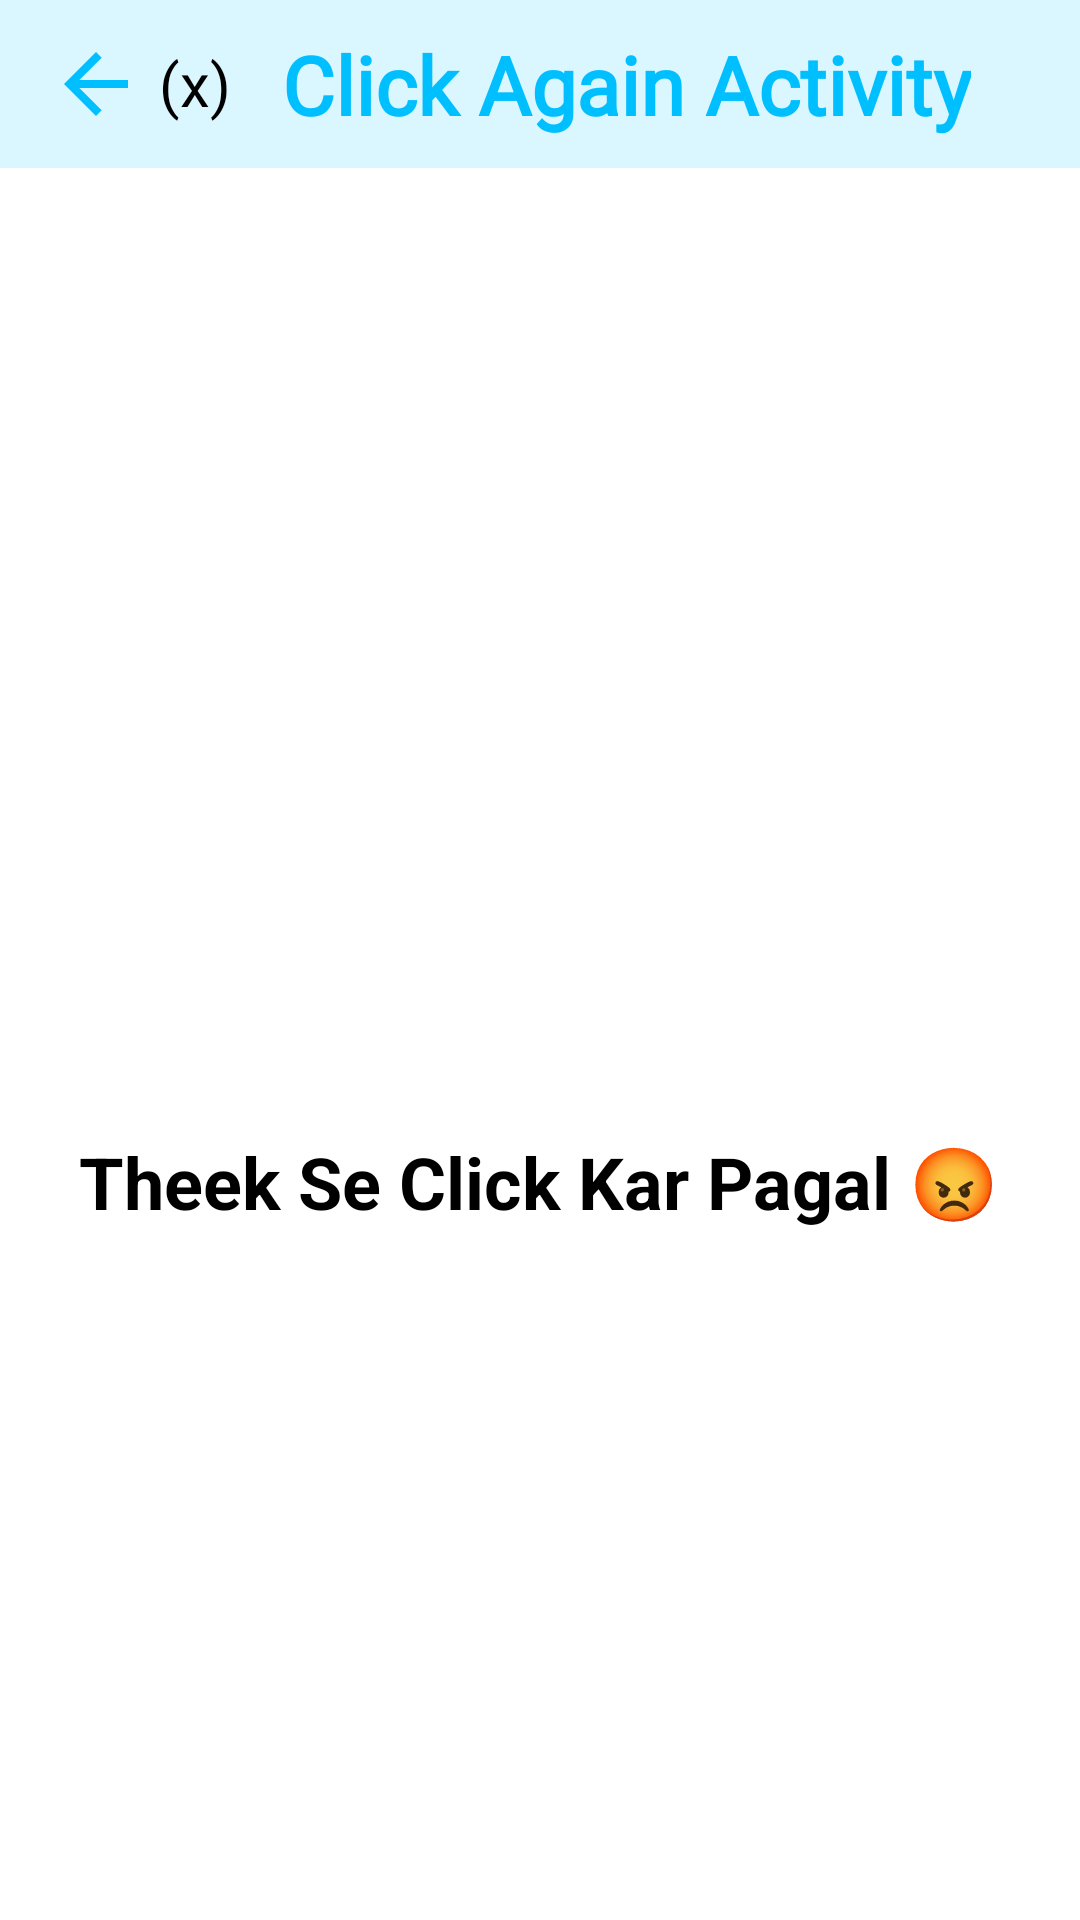

The Android layout XML behind this screen, and the referenced resources:
<!-- AndroidManifest.xml: application theme Theme.AllInOneApp -->
<!-- res/layout/activity_ocr_kuch_bhi.xml -->
<?xml version="1.0" encoding="utf-8"?>
<androidx.constraintlayout.widget.ConstraintLayout xmlns:android="http://schemas.android.com/apk/res/android"
    xmlns:app="http://schemas.android.com/apk/res-auto"
    xmlns:tools="http://schemas.android.com/tools"
    android:layout_width="match_parent"
    android:layout_height="match_parent"
    tools:context=".ocr_KuchBhiActivity">


    <androidx.appcompat.widget.Toolbar
        android:id="@+id/ocrKuchBhiActivityToolbar"
        android:layout_width="match_parent"
        android:layout_height="?attr/actionBarSize"
        android:background="#DAF6FF"
        app:layout_constraintEnd_toEndOf="parent"
        app:layout_constraintStart_toStartOf="parent"
        app:layout_constraintTop_toTopOf="parent">

        <RelativeLayout
            android:layout_width="match_parent"
            android:layout_height="match_parent"
            android:gravity="center_vertical">

            <ImageView
                android:id="@+id/back_arrow"
                android:layout_width="32dp"
                android:layout_height="40dp"
                android:layout_centerVertical="true"
                android:background="@drawable/ripple"
                android:src="@drawable/back_arrow" />

            <TextView
                android:id="@+id/back_stack_counter"
                android:layout_width="wrap_content"
                android:layout_height="wrap_content"
                android:layout_centerVertical="true"
                android:layout_marginStart="5dp"
                android:layout_toRightOf="@+id/back_arrow"
                android:fontFamily="@font/nunito_semi_bold"
                android:text="(x)"
                android:textColor="@color/black"
                android:textSize="20dp" />

            <TextView
                android:layout_width="wrap_content"
                android:layout_height="wrap_content"
                android:layout_centerVertical="true"
                android:layout_marginStart="17dp"
                android:layout_toRightOf="@+id/back_stack_counter"
                android:fontFamily="@font/nunito_extra_bold"
                android:text="Click Again Activity"
                android:textColor="#00BFFF"
                android:textSize="27dp"
                android:textStyle="bold" />

        </RelativeLayout>

    </androidx.appcompat.widget.Toolbar>

    <ImageView
        android:id="@+id/imageView1"
        android:layout_width="400dp"
        android:layout_height="400dp"
        android:padding="30dp"
        android:src="@drawable/carry_paisa_barbad"
        app:layout_constraintBottom_toTopOf="@+id/textView4"
        app:layout_constraintEnd_toEndOf="parent"
        app:layout_constraintHorizontal_bias="0.454"
        app:layout_constraintStart_toStartOf="parent"
        app:layout_constraintTop_toBottomOf="@+id/ocrKuchBhiActivityToolbar"
        app:layout_constraintVertical_bias="0.128" />

    <TextView
        android:id="@+id/textView4"
        android:layout_width="wrap_content"
        android:layout_height="wrap_content"
        android:layout_marginBottom="230dp"
        android:text="Theek Se Click Kar Pagal 😡"
        android:textColor="@color/black"
        android:textSize="24dp"
        android:textStyle="bold"
        app:layout_constraintBottom_toBottomOf="parent"
        app:layout_constraintEnd_toEndOf="parent"
        app:layout_constraintHorizontal_bias="0.495"
        app:layout_constraintStart_toStartOf="parent" />

</androidx.constraintlayout.widget.ConstraintLayout>
<!-- resources referenced by this layout -->
<resources>
  <color name="black">#FF000000</color>
  <!-- drawable back_arrow (drawable) -->
  <vector android:height="24dp" android:tint="#00BFFF"
      android:viewportHeight="24" android:viewportWidth="24"
      android:width="24dp" xmlns:android="http://schemas.android.com/apk/res/android">
      <path android:fillColor="@android:color/white" android:pathData="M20,11H7.83l5.59,-5.59L12,4l-8,8 8,8 1.41,-1.41L7.83,13H20v-2z"/>
  </vector>
  <!-- drawable ripple (drawable) -->
  <?xml version="1.0" encoding="utf-8"?>
  <ripple xmlns:android="http://schemas.android.com/apk/res/android"
      android:color="#75F6FF" android:radius="25dp">
  </ripple>
  <style name="Theme.AllInOneApp" parent="Theme.MaterialComponents.DayNight.NoActionBar">
          
          <item name="colorPrimary">@color/purple_500</item>
          <item name="colorPrimaryVariant">@color/purple_700</item>
          <item name="colorOnPrimary">@color/white</item>
          
          <item name="colorSecondary">@color/teal_200</item>
          <item name="colorSecondaryVariant">@color/teal_700</item>
          <item name="colorOnSecondary">@color/black</item>
          
          <item name="android:statusBarColor" tools:targetApi="l">?attr/colorPrimaryVariant</item>
          
      </style>
  <color name="purple_500">#FF6200EE</color>
  <color name="purple_700">#00BFFF</color>
  <color name="white">#FFFFFFFF</color>
  <color name="teal_200">#FF03DAC5</color>
  <color name="teal_700">#FF018786</color>
</resources>
